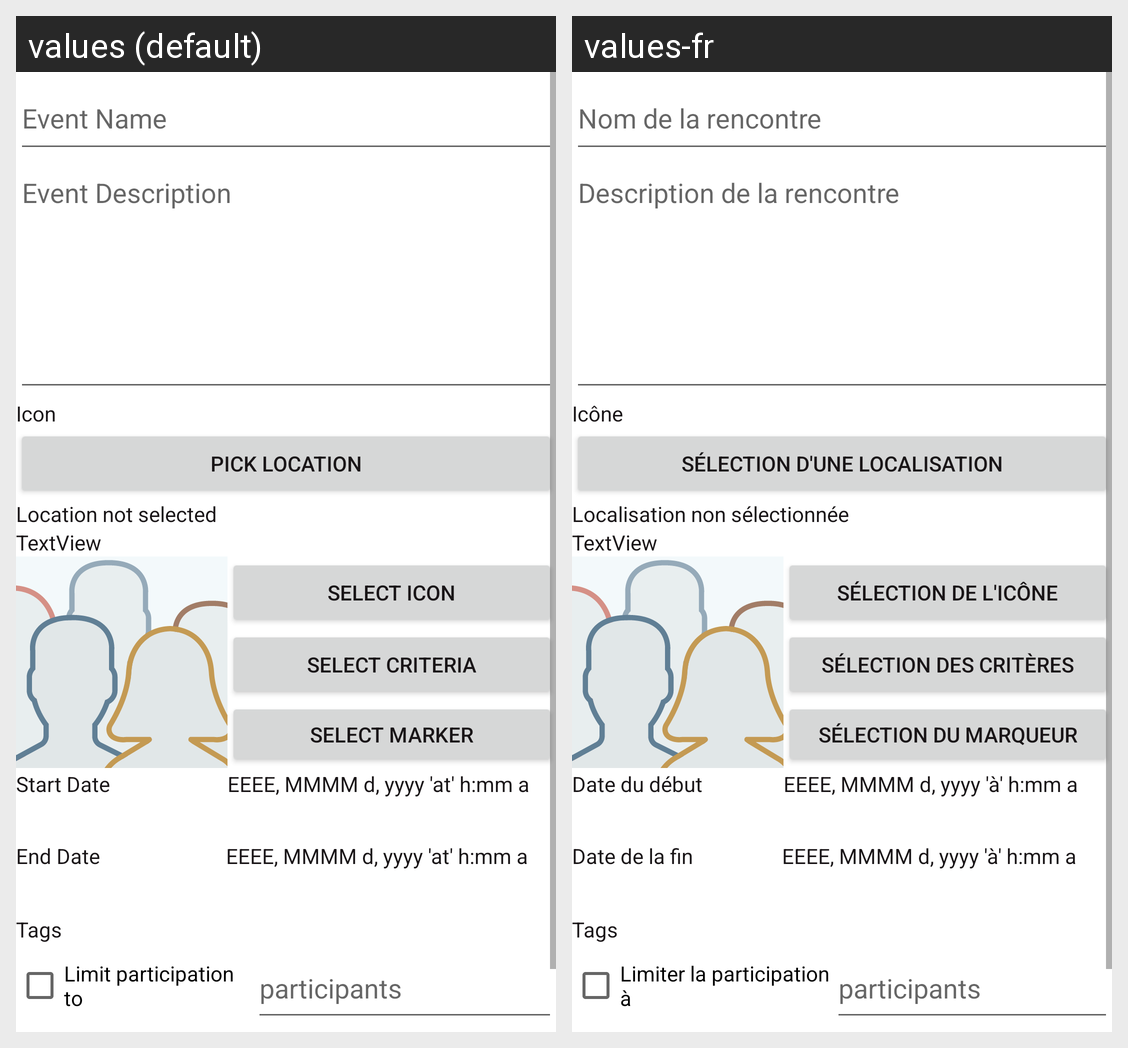

Locale-by-locale string values for the Android screen shown in this grid:
Android screen res/layout/activity_meet_up_creation.xml rendered under 2 locales, left to right: values (default), values-fr. Device: Nexus 5 (rendered at 1080×1920; each locale shown at half size, 540×960, under a caption strip naming it); theme palFinder.default_theme.
Strings drawn on this screen, with the default value and each locale's value (text and hints the layout hard-codes, and strings that could not be matched under every locale, appear in the picture but are not listed):

meetup_creation_meetup_name
  values: Event Name
  values-fr: Nom de la rencontre

meetup_creation_meetup_description
  values: Event Description
  values-fr: Description de la rencontre

meetup_creation_meetup_icon
  values: Icon
  values-fr: Icône

meetup_creation_meetup_select_location
  values: Pick Location
  values-fr: Sélection d'une localisation

meetup_creation_meetup_location_not_selected
  values: Location not selected
  values-fr: Localisation non sélectionnée

select_icon
  values: Select Icon
  values-fr: Sélection de l'icône

criterion_select
  values: Select criteria
  values-fr: Sélection des critères

select_marker
  values: Select Marker
  values-fr: Sélection du marqueur

meetup_creation_meetup_start_date
  values: Start Date
  values-fr: Date du début

date_long_format
  values: EEEE, MMMM d, yyyy 'at' h:mm a
  values-fr: EEEE, MMMM d, yyyy 'à' h:mm a

meetup_creation_meetup_end_date
  values: End Date
  values-fr: Date de la fin

meetup_creation_meetup_tags
  values: Tags
  values-fr: Tags

limit_people
  values: Limit participation to
  values-fr: Limiter la participation à

meetup_creation_meetup_entries
  values: participants
  values-fr: participants
